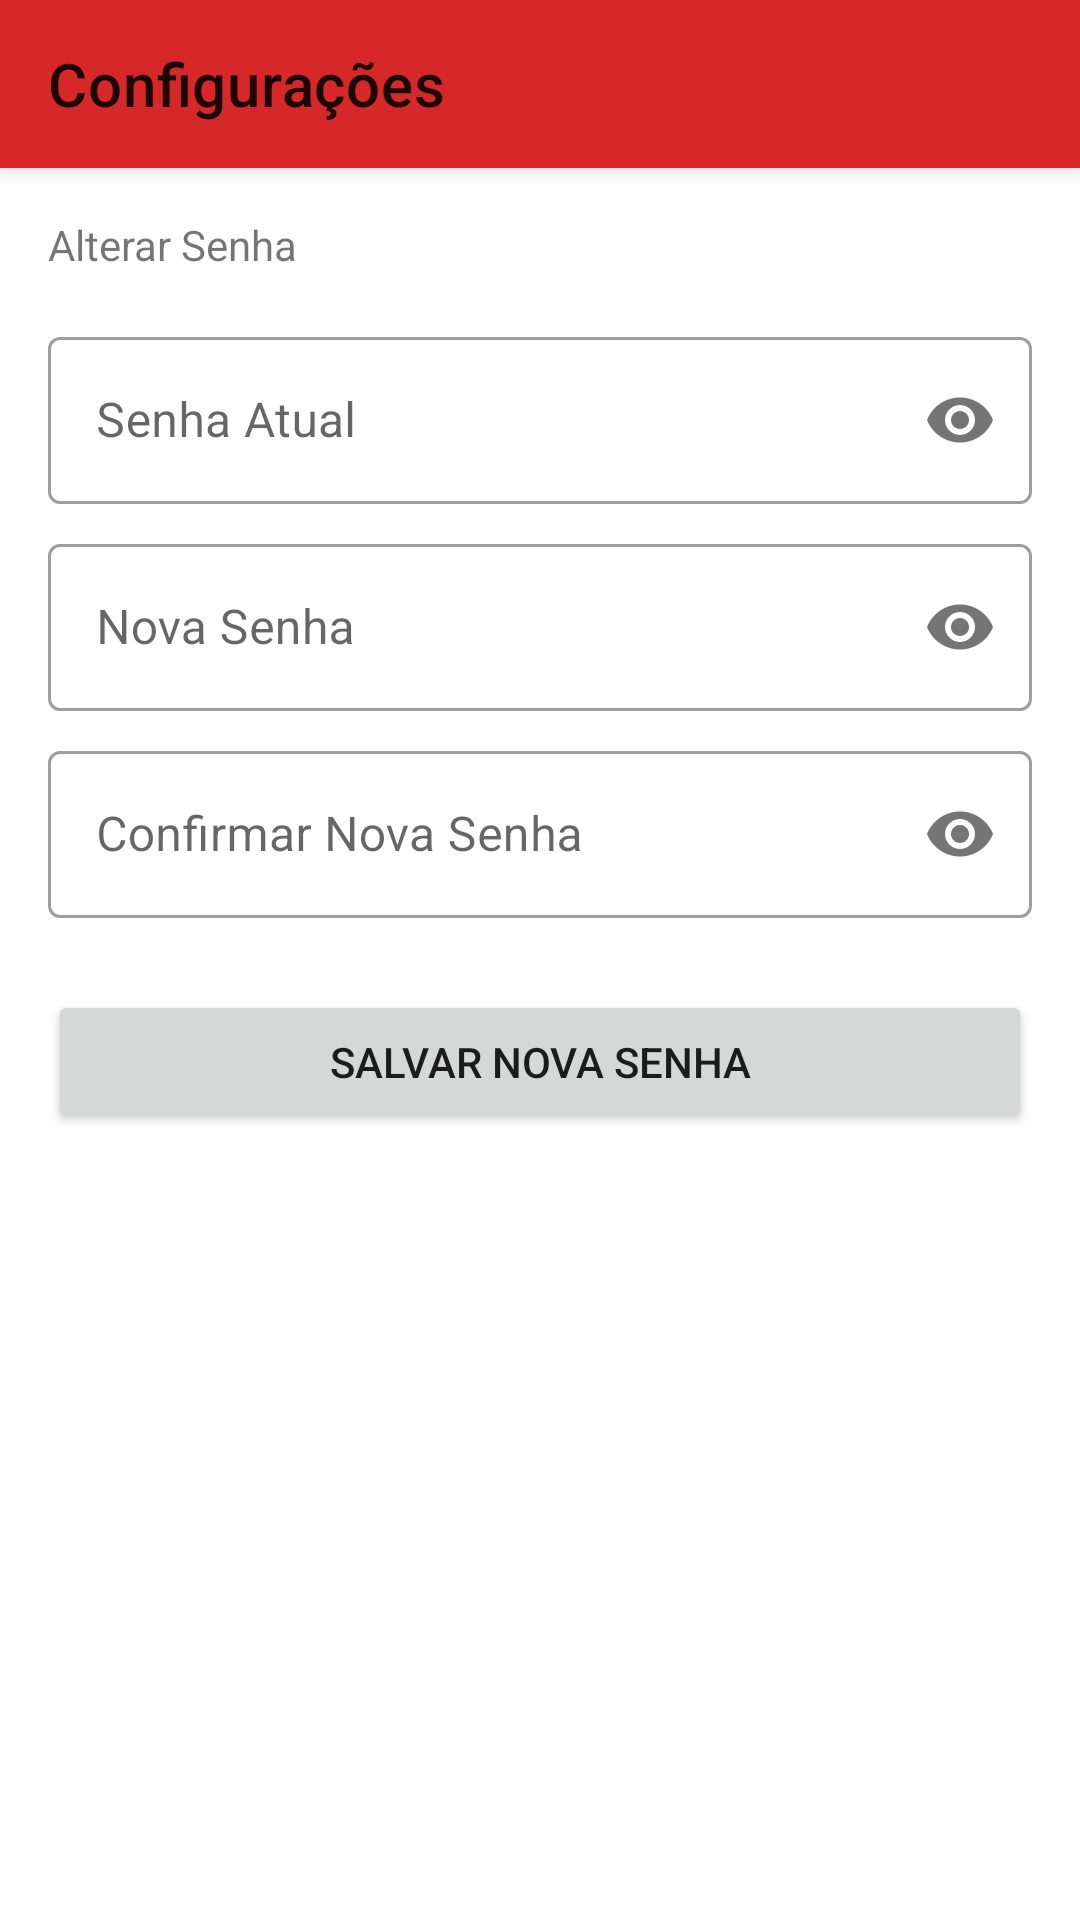

Reconstruct the res/layout file that produces this screen, plus the resources it refers to.
<!-- AndroidManifest.xml: application theme Theme.AvaliaDF -->
<!-- res/layout/fragment_settings.xml -->
<?xml version="1.0" encoding="utf-8"?>
<androidx.coordinatorlayout.widget.CoordinatorLayout
    xmlns:android="http://schemas.android.com/apk/res/android"
    xmlns:app="http://schemas.android.com/apk/res-auto"
    xmlns:tools="http://schemas.android.com/tools"
    android:layout_width="match_parent"
    android:layout_height="match_parent"
    tools:context=".ui.settings.SettingsFragment">

    <com.google.android.material.appbar.AppBarLayout
        android:layout_width="match_parent"
        android:layout_height="wrap_content">

        <com.google.android.material.appbar.MaterialToolbar
            android:id="@+id/toolbarSettings"
            android:layout_width="match_parent"
            android:layout_height="?attr/actionBarSize"
            app:navigationIcon="@drawable/ic_arrow_back"
            app:title="Configurações" />

    </com.google.android.material.appbar.AppBarLayout>

    <LinearLayout
        android:layout_width="match_parent"
        android:layout_height="match_parent"
        android:orientation="vertical"
        android:padding="16dp"
        app:layout_behavior="@string/appbar_scrolling_view_behavior">

        <TextView
            android:layout_width="wrap_content"
            android:layout_height="wrap_content"
            android:layout_marginBottom="16dp"
            android:text="Alterar Senha" />

        <com.google.android.material.textfield.TextInputLayout
            style="@style/Widget.MaterialComponents.TextInputLayout.OutlinedBox"
            android:layout_width="match_parent"
            android:layout_height="wrap_content"
            android:hint="Senha Atual"
            app:passwordToggleEnabled="true">
            <com.google.android.material.textfield.TextInputEditText
                android:id="@+id/editTextCurrentPassword"
                android:layout_width="match_parent"
                android:layout_height="wrap_content"
                android:inputType="textPassword"/>
        </com.google.android.material.textfield.TextInputLayout>

        <com.google.android.material.textfield.TextInputLayout
            style="@style/Widget.MaterialComponents.TextInputLayout.OutlinedBox"
            android:layout_width="match_parent"
            android:layout_height="wrap_content"
            android:layout_marginTop="8dp"
            android:hint="Nova Senha"
            app:passwordToggleEnabled="true">
            <com.google.android.material.textfield.TextInputEditText
                android:id="@+id/editTextNewPassword"
                android:layout_width="match_parent"
                android:layout_height="wrap_content"
                android:inputType="textPassword"/>
        </com.google.android.material.textfield.TextInputLayout>

        <com.google.android.material.textfield.TextInputLayout
            style="@style/Widget.MaterialComponents.TextInputLayout.OutlinedBox"
            android:layout_width="match_parent"
            android:layout_height="wrap_content"
            android:layout_marginTop="8dp"
            android:hint="Confirmar Nova Senha"
            app:passwordToggleEnabled="true">
            <com.google.android.material.textfield.TextInputEditText
                android:id="@+id/editTextConfirmNewPassword"
                android:layout_width="match_parent"
                android:layout_height="wrap_content"
                android:inputType="textPassword"/>
        </com.google.android.material.textfield.TextInputLayout>

        <Button
            android:id="@+id/buttonChangePassword"
            android:layout_width="match_parent"
            android:layout_height="wrap_content"
            android:text="Salvar Nova Senha"
            android:layout_marginTop="24dp"/>

        <ProgressBar
            android:id="@+id/progressBarSettings"
            android:layout_width="wrap_content"
            android:layout_height="wrap_content"
            android:layout_gravity="center"
            android:visibility="gone"
            android:layout_marginTop="8dp"/>

    </LinearLayout>
</androidx.coordinatorlayout.widget.CoordinatorLayout>
<!-- resources referenced by this layout -->
<resources>
  <style name="Theme.AvaliaDF" parent="Theme.MaterialComponents.Light.NoActionBar">
          <item name="colorPrimary">@color/red_primary_custom</item>
          <item name="colorPrimaryVariant">@color/red_dark_custom</item>
          <item name="colorOnPrimary">@color/white</item>
          <item name="colorSecondary">@color/orange_secondary_custom</item>
          <item name="colorSecondaryVariant">@color/orange_dark_custom</item>
          <item name="colorOnSecondary">@color/black</item>
          <item name="android:statusBarColor">?attr/colorPrimaryVariant</item>
      </style>
  <color name="red_primary_custom">#D62828</color>
  <color name="red_dark_custom">#A4161A</color>
  <color name="white">#FFFFFFFF</color>
  <color name="orange_secondary_custom">#F77F00</color>
  <color name="orange_dark_custom">#C75C00</color>
  <color name="black">#FF000000</color>
</resources>
